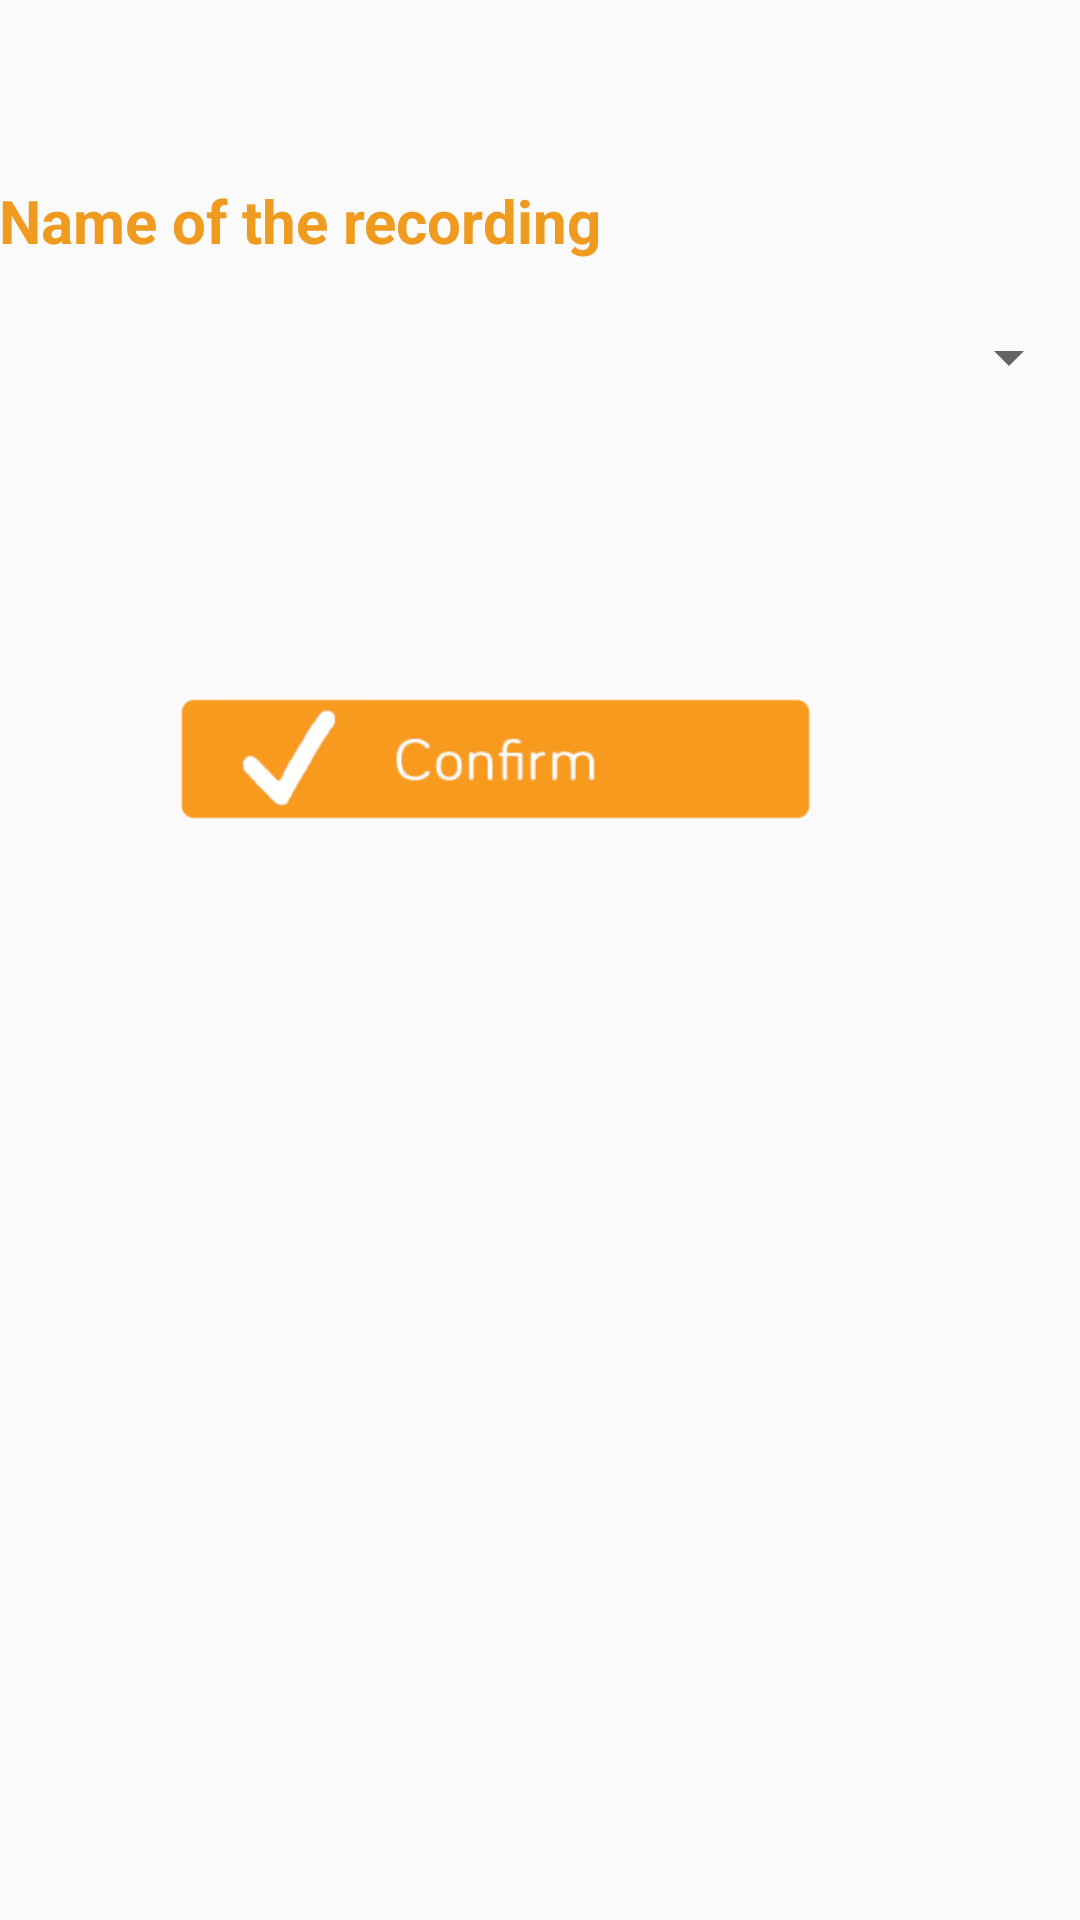

Write the Android layout XML for this screen, with the resource values it uses.
<!-- AndroidManifest.xml: application theme AppTheme -->
<!-- res/layout/activity_remove_gravacoes.xml -->
<?xml version="1.0" encoding="utf-8"?>
<RelativeLayout xmlns:android="http://schemas.android.com/apk/res/android"
    xmlns:tools="http://schemas.android.com/tools"
    xmlns:app="http://schemas.android.com/apk/res-auto"
    android:id="@+id/activity_remove_gravacoes"
    android:layout_width="match_parent"
    android:layout_height="match_parent"
    android:paddingBottom="@dimen/activity_vertical_margin"
    android:paddingLeft="@dimen/activity_horizontal_margin"
    android:paddingRight="@dimen/activity_horizontal_margin"
    android:paddingTop="@dimen/activity_vertical_margin"
    tools:context="ucontrol.ucontrolstudio.Remove.remove_ac">

    <LinearLayout
        android:orientation="vertical"
        android:layout_width="match_parent"
        android:layout_height="match_parent">

        <TextView
            android:text="Name of the recording"
            android:layout_width="match_parent"
            android:layout_height="wrap_content"
            android:id="@+id/alarm"
            android:textStyle="normal|bold"
            android:textSize="20sp"
            android:fontFamily="Bariol"
            android:textColor="@color/colorTelevision"
            android:layout_marginTop="60dp"
            android:paddingBottom="20dp"/>

        <Spinner
            android:layout_width="match_parent"
            android:layout_height="wrap_content"
            android:layout_alignParentTop="true"
            android:layout_alignParentEnd="true"
            android:id="@+id/spinnerGravacoesRemove"
            android:layout_marginBottom="100dp"
            android:textColor="@color/colorTelevision"/>
    <LinearLayout
        android:orientation="horizontal"
        android:layout_width="271dp"
        android:layout_height="44dp">


    <ImageView
            android:layout_width="match_parent"
            android:layout_height="wrap_content"
            app:srcCompat="@drawable/alarmconfirm"
            android:id="@+id/confirmRemoverGravacoes"
            android:paddingLeft="60dp"/>
    </LinearLayout>
</LinearLayout>
</RelativeLayout>
<!-- resources referenced by this layout -->
<resources>
  <color name="colorTelevision">#ef9b20</color>
  <!-- drawable alarmconfirm: png bitmap (drawable, 7537 bytes) -->
  <style name="AppTheme" parent="Theme.AppCompat.Light.DarkActionBar">
          
          <item name="colorPrimary">@color/colorPrimary</item>
          <item name="colorPrimaryDark">@color/colorPrimaryDark</item>
          <item name="colorAccent">@color/colorAccent</item>
      </style>
  <color name="colorPrimary">#3f51b5</color>
  <color name="colorPrimaryDark">#303F9F</color>
  <color name="colorAccent">#FF4081</color>
</resources>
